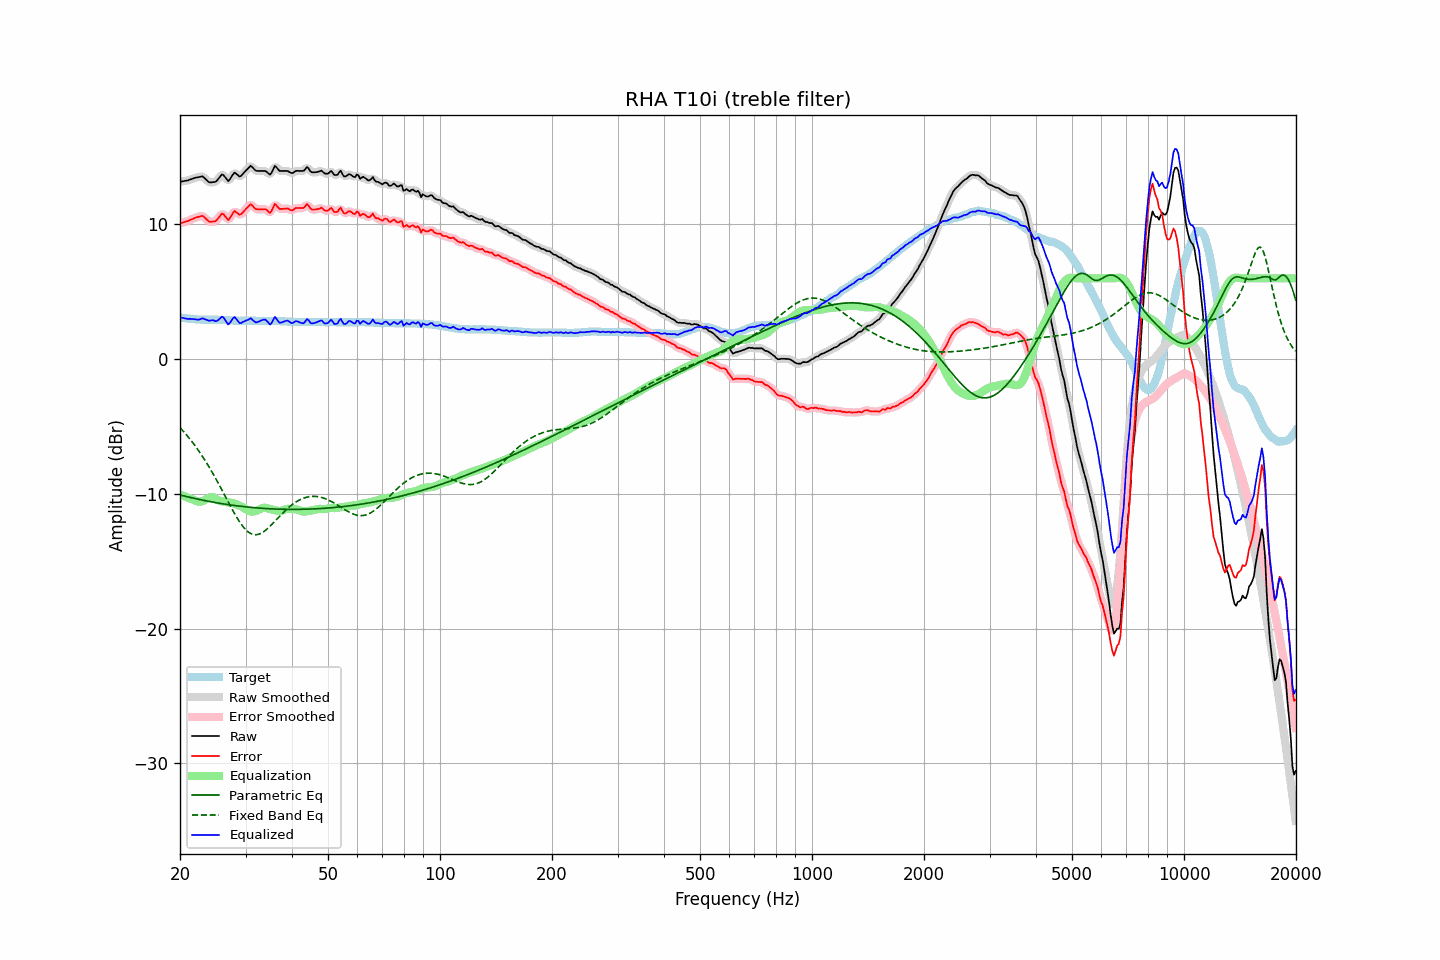

The table this chart was drawn from, first rows:
frequency, raw, error, smoothed, error_smoothed, equalization, parametric_eq, fixed_band_eq, equalized_raw, equalized_smoothed, target
20.00, 13.17, 10.08, 13.17, 10.09, -10.06, -10.08, -5.08, 3.10, 3.11, 3.08
20.20, 13.19, 10.11, 13.18, 10.12, -10.11, -10.11, -5.21, 3.08, 3.08, 3.07
20.40, 13.21, 10.15, 13.20, 10.15, -10.15, -10.14, -5.34, 3.05, 3.05, 3.05
20.61, 13.22, 10.18, 13.22, 10.18, -10.20, -10.17, -5.47, 3.03, 3.02, 3.04
20.81, 13.25, 10.22, 13.24, 10.22, -10.24, -10.20, -5.61, 3.00, 3.00, 3.02
21.02, 13.27, 10.25, 13.27, 10.26, -10.29, -10.22, -5.76, 2.98, 2.99, 3.01
21.23, 13.32, 10.31, 13.31, 10.31, -10.33, -10.25, -5.90, 2.99, 2.98, 3.00
21.44, 13.36, 10.36, 13.35, 10.37, -10.37, -10.28, -6.05, 2.99, 2.98, 2.99
21.66, 13.39, 10.42, 13.40, 10.42, -10.42, -10.31, -6.21, 2.97, 2.98, 2.97
21.87, 13.45, 10.47, 13.44, 10.47, -10.48, -10.33, -6.37, 2.97, 2.96, 2.97
22.09, 13.48, 10.51, 13.47, 10.51, -10.53, -10.36, -6.53, 2.95, 2.94, 2.96
22.31, 13.50, 10.54, 13.50, 10.55, -10.56, -10.39, -6.70, 2.93, 2.94, 2.95
22.54, 13.52, 10.57, 13.53, 10.59, -10.57, -10.41, -6.87, 2.94, 2.96, 2.94
22.76, 13.55, 10.61, 13.55, 10.61, -10.56, -10.44, -7.04, 2.98, 2.99, 2.93
22.99, 13.57, 10.63, 13.53, 10.60, -10.53, -10.46, -7.22, 3.04, 3.00, 2.93
23.22, 13.47, 10.54, 13.47, 10.55, -10.48, -10.49, -7.41, 2.99, 2.99, 2.92
23.45, 13.35, 10.43, 13.36, 10.44, -10.42, -10.51, -7.59, 2.94, 2.94, 2.92
23.69, 13.25, 10.33, 13.24, 10.32, -10.35, -10.53, -7.79, 2.90, 2.89, 2.92
23.92, 13.14, 10.21, 13.16, 10.24, -10.29, -10.56, -7.98, 2.85, 2.87, 2.92
24.16, 13.12, 10.19, 13.12, 10.20, -10.24, -10.58, -8.19, 2.87, 2.88, 2.92
24.40, 13.13, 10.20, 13.11, 10.19, -10.24, -10.60, -8.39, 2.89, 2.87, 2.92
24.65, 13.15, 10.22, 13.13, 10.21, -10.27, -10.62, -8.60, 2.87, 2.86, 2.92
24.89, 13.16, 10.24, 13.18, 10.26, -10.34, -10.64, -8.81, 2.82, 2.84, 2.92
25.14, 13.26, 10.34, 13.27, 10.35, -10.42, -10.66, -9.03, 2.84, 2.85, 2.92
25.39, 13.41, 10.49, 13.41, 10.49, -10.48, -10.68, -9.25, 2.92, 2.93, 2.92
25.65, 13.55, 10.64, 13.57, 10.66, -10.53, -10.70, -9.47, 3.03, 3.04, 2.91
25.91, 13.70, 10.79, 13.66, 10.75, -10.55, -10.72, -9.69, 3.15, 3.11, 2.91
26.16, 13.66, 10.76, 13.64, 10.74, -10.57, -10.74, -9.92, 3.10, 3.08, 2.90
26.43, 13.52, 10.62, 13.51, 10.61, -10.59, -10.76, -10.15, 2.93, 2.92, 2.90
26.69, 13.37, 10.47, 13.36, 10.46, -10.62, -10.78, -10.37, 2.75, 2.74, 2.89
26.96, 13.21, 10.33, 13.29, 10.40, -10.64, -10.80, -10.60, 2.57, 2.65, 2.88
27.23, 13.34, 10.46, 13.35, 10.47, -10.65, -10.81, -10.82, 2.69, 2.70, 2.88
27.50, 13.52, 10.65, 13.52, 10.65, -10.66, -10.83, -11.04, 2.86, 2.86, 2.87
27.77, 13.72, 10.86, 13.70, 10.84, -10.68, -10.85, -11.26, 3.03, 3.02, 2.86
28.05, 13.84, 10.99, 13.79, 10.93, -10.72, -10.86, -11.47, 3.13, 3.07, 2.85
28.33, 13.75, 10.90, 13.75, 10.91, -10.77, -10.88, -11.68, 2.99, 2.99, 2.85
28.62, 13.66, 10.81, 13.66, 10.81, -10.82, -10.89, -11.88, 2.84, 2.84, 2.85
28.90, 13.56, 10.71, 13.60, 10.75, -10.87, -10.91, -12.06, 2.68, 2.72, 2.84
29.19, 13.61, 10.75, 13.62, 10.77, -10.93, -10.92, -12.24, 2.68, 2.70, 2.85
29.48, 13.74, 10.89, 13.72, 10.87, -10.98, -10.94, -12.40, 2.75, 2.73, 2.85
29.78, 13.86, 11.01, 13.86, 11.00, -11.05, -10.95, -12.54, 2.81, 2.80, 2.85
30.08, 13.99, 11.14, 13.99, 11.14, -11.13, -10.96, -12.67, 2.86, 2.86, 2.85
30.38, 14.11, 11.26, 14.14, 11.28, -11.21, -10.98, -12.78, 2.90, 2.93, 2.85
30.68, 14.24, 11.38, 14.25, 11.40, -11.27, -10.99, -12.87, 2.96, 2.97, 2.85
30.99, 14.35, 11.50, 14.29, 11.44, -11.31, -11.00, -12.94, 3.04, 2.98, 2.85
31.30, 14.25, 11.40, 14.24, 11.39, -11.32, -11.01, -12.99, 2.93, 2.93, 2.85
31.61, 14.12, 11.26, 14.13, 11.28, -11.30, -11.02, -13.02, 2.82, 2.84, 2.85
31.93, 14.00, 11.15, 14.02, 11.17, -11.27, -11.03, -13.03, 2.73, 2.76, 2.85
32.24, 13.97, 11.12, 13.97, 11.12, -11.23, -11.04, -13.02, 2.74, 2.74, 2.84
32.57, 13.97, 11.12, 13.96, 11.11, -11.18, -11.05, -12.99, 2.79, 2.78, 2.84
32.89, 13.97, 11.12, 13.96, 11.12, -11.12, -11.06, -12.95, 2.84, 2.84, 2.84
33.22, 13.97, 11.12, 13.97, 11.13, -11.07, -11.07, -12.88, 2.90, 2.90, 2.84
33.55, 13.97, 11.12, 13.97, 11.13, -11.03, -11.08, -12.81, 2.93, 2.94, 2.84
33.89, 13.97, 11.13, 13.95, 11.11, -11.03, -11.08, -12.72, 2.94, 2.92, 2.83
34.23, 13.90, 11.06, 13.86, 11.03, -11.05, -11.09, -12.62, 2.84, 2.81, 2.83
34.57, 13.79, 10.95, 13.78, 10.95, -11.09, -11.10, -12.51, 2.70, 2.69, 2.83
34.92, 13.69, 10.86, 13.76, 10.93, -11.12, -11.10, -12.40, 2.56, 2.64, 2.83
35.27, 13.84, 11.01, 13.89, 11.06, -11.15, -11.11, -12.28, 2.69, 2.74, 2.83
35.62, 14.09, 11.26, 14.09, 11.26, -11.18, -11.12, -12.16, 2.91, 2.90, 2.83
35.97, 14.34, 11.52, 14.23, 11.41, -11.21, -11.12, -12.03, 3.14, 3.02, 2.82
... 635 more rows
